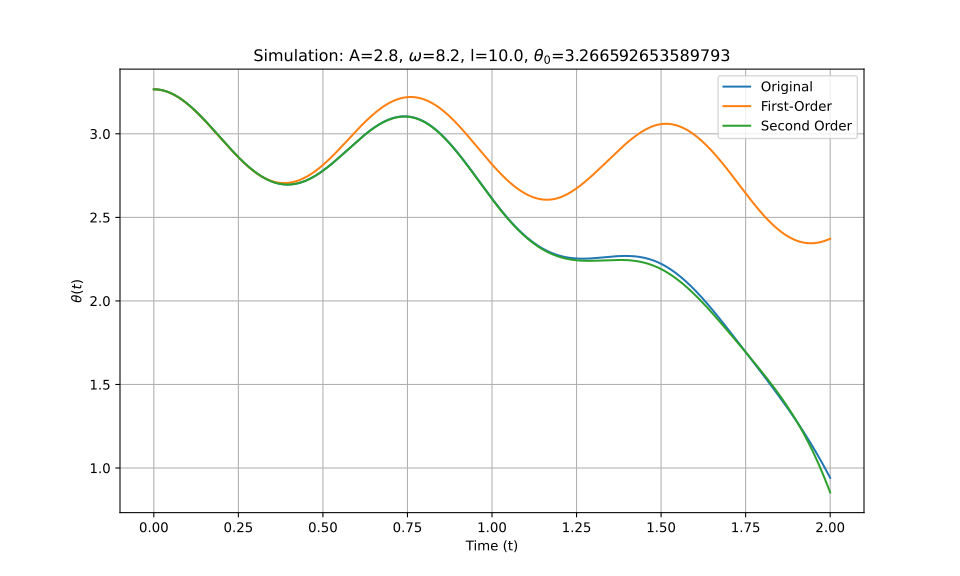

The data file committed next to this chart (first rows):
t_eval, Equation_1, Equation_2, Equation_3
0.0, 3.267, 3.267, 3.267
0.002002, 3.267, 3.267, 3.267
0.004004, 3.266, 3.266, 3.266
0.006006, 3.266, 3.266, 3.266
0.008008, 3.266, 3.266, 3.266
0.01001, 3.266, 3.266, 3.266
0.01201, 3.265, 3.265, 3.265
0.01401, 3.265, 3.265, 3.265
0.01602, 3.264, 3.264, 3.264
0.01802, 3.264, 3.264, 3.264
0.02002, 3.263, 3.263, 3.263
0.02202, 3.262, 3.262, 3.262
0.02402, 3.261, 3.261, 3.261
0.02603, 3.26, 3.26, 3.26
0.02803, 3.259, 3.259, 3.259
0.03003, 3.258, 3.258, 3.258
0.03203, 3.257, 3.257, 3.257
0.03403, 3.256, 3.256, 3.256
0.03604, 3.255, 3.255, 3.255
0.03804, 3.253, 3.253, 3.253
0.04004, 3.252, 3.252, 3.252
0.04204, 3.25, 3.25, 3.25
0.04404, 3.249, 3.249, 3.249
0.04605, 3.247, 3.247, 3.247
0.04805, 3.245, 3.245, 3.245
0.05005, 3.244, 3.243, 3.244
0.05205, 3.242, 3.242, 3.242
0.05405, 3.24, 3.24, 3.24
0.05606, 3.238, 3.238, 3.238
0.05806, 3.236, 3.236, 3.236
0.06006, 3.234, 3.234, 3.234
0.06206, 3.232, 3.231, 3.232
0.06406, 3.229, 3.229, 3.229
0.06607, 3.227, 3.227, 3.227
0.06807, 3.225, 3.224, 3.225
0.07007, 3.222, 3.222, 3.222
0.07207, 3.22, 3.219, 3.22
0.07407, 3.217, 3.217, 3.217
0.07608, 3.214, 3.214, 3.214
0.07808, 3.212, 3.211, 3.212
0.08008, 3.209, 3.209, 3.209
0.08208, 3.206, 3.206, 3.206
0.08408, 3.203, 3.203, 3.203
0.08609, 3.2, 3.2, 3.2
0.08809, 3.197, 3.197, 3.197
0.09009, 3.194, 3.194, 3.194
0.09209, 3.191, 3.191, 3.191
0.09409, 3.188, 3.187, 3.188
0.0961, 3.185, 3.184, 3.185
0.0981, 3.182, 3.181, 3.182
0.1001, 3.178, 3.178, 3.178
0.1021, 3.175, 3.174, 3.175
0.1041, 3.172, 3.171, 3.172
0.1061, 3.168, 3.167, 3.168
0.1081, 3.165, 3.164, 3.165
0.1101, 3.161, 3.16, 3.161
0.1121, 3.157, 3.157, 3.157
0.1141, 3.154, 3.153, 3.154
0.1161, 3.15, 3.149, 3.15
0.1181, 3.146, 3.145, 3.146
... 940 more rows
